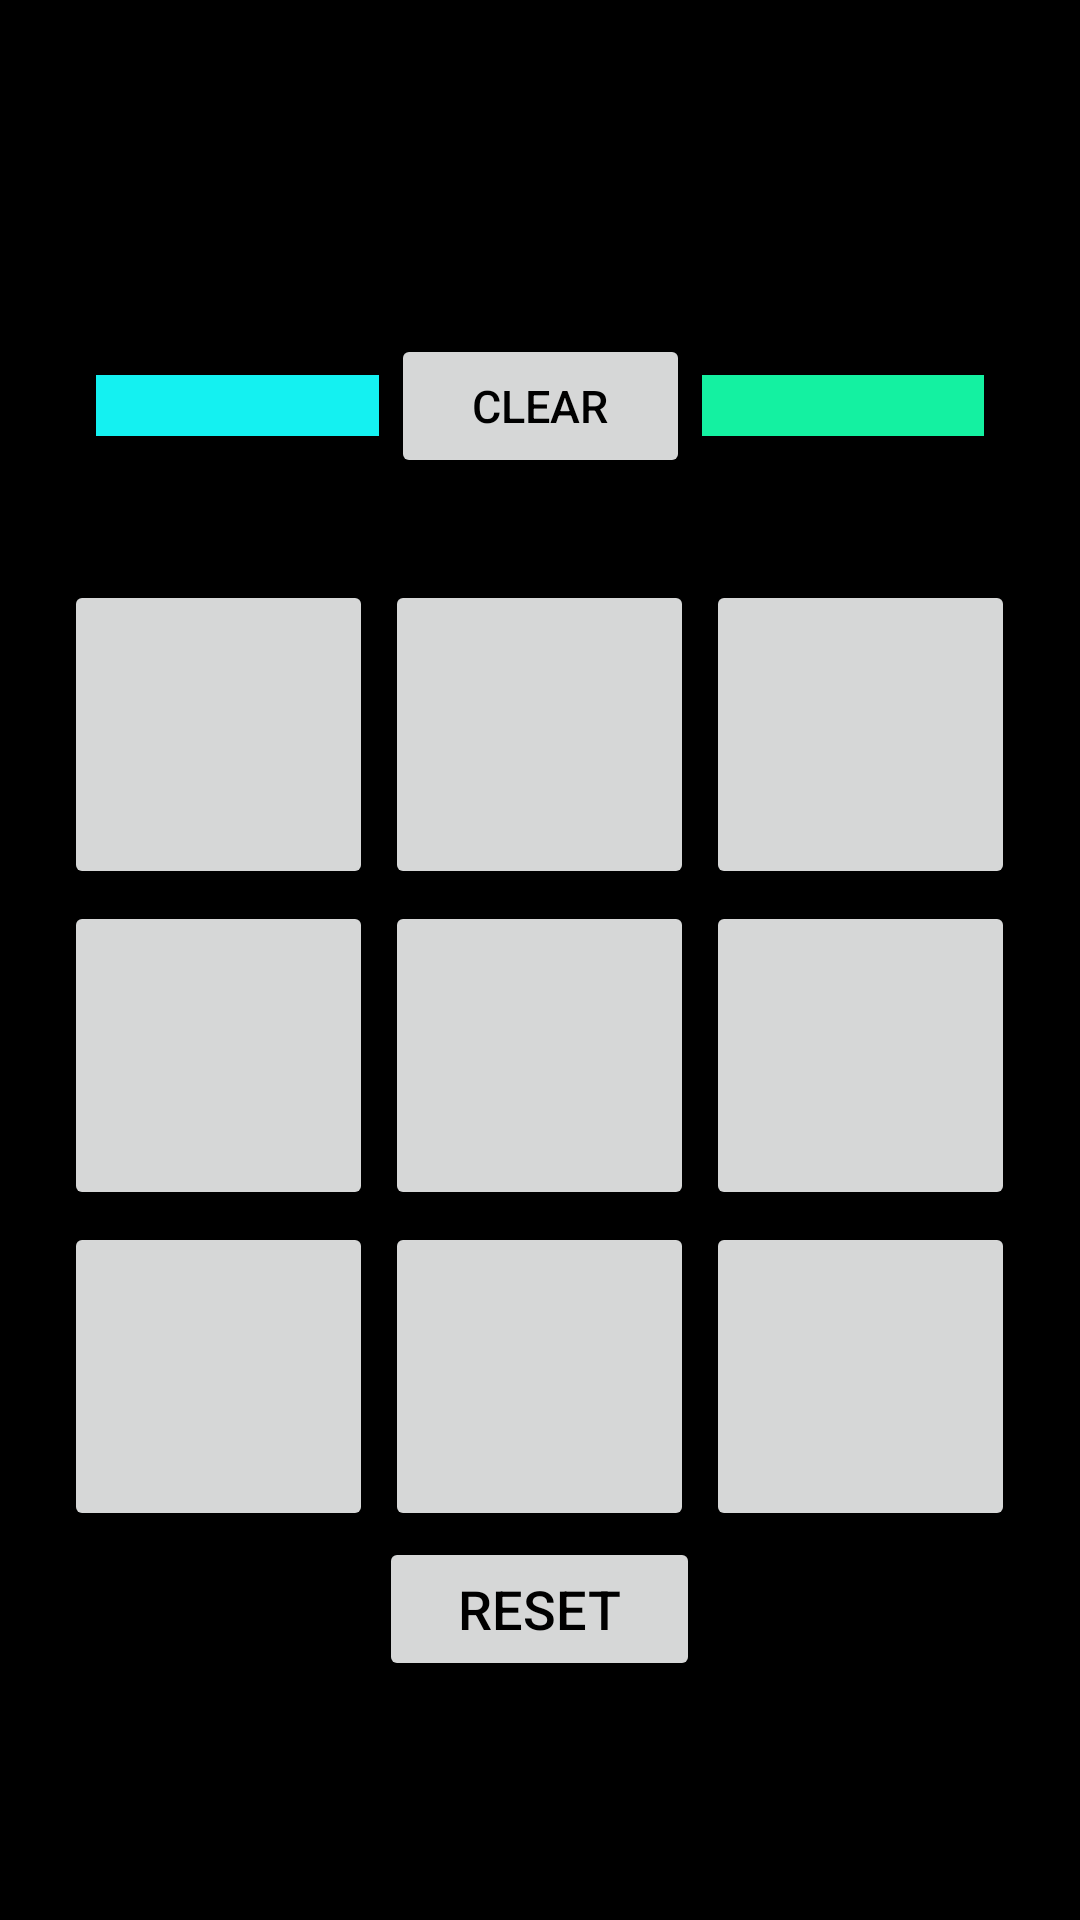

Android layout source for this screen:
<!-- AndroidManifest.xml: application theme Theme.TicTacGit -->
<!-- res/layout/activity_second.xml -->
<?xml version="1.0" encoding="utf-8"?>
<TableLayout xmlns:android="http://schemas.android.com/apk/res/android"
    xmlns:app="http://schemas.android.com/apk/res-auto"
    xmlns:tools="http://schemas.android.com/tools"
    android:layout_width="match_parent"
    android:layout_height="match_parent"
    android:background="@color/black"
    android:gravity="center_vertical"
    tools:context=".SecondActivity">


    <TableRow
        android:gravity="center"
        android:layout_height="match_parent"
        android:weightSum="3"
        android:layout_margin="30dp"
        android:layout_width="wrap_content">

        <TextView
            android:id="@+id/xScore"
            android:layout_width="match_parent"
            android:layout_height="wrap_content"
            android:layout_margin="2dp"
            android:layout_weight="1.25"
            android:background="#14F1F1"
            android:textAlignment="center"
            android:textColor="@color/black"
            android:textSize="15sp"
            />

        <Button
            android:id="@+id/clearText"
            android:layout_width="wrap_content"
            android:layout_height="wrap_content"
            android:layout_weight="0.5"
            android:layout_margin="2dp"
            android:textSize="15sp"
            android:textColor="@color/black"
            android:text="CLEAR"
            android:textAlignment="center"
            />

        <TextView
            android:id="@+id/oScore"
            android:layout_weight="1.25"
            android:layout_margin="2dp"
            android:layout_height="wrap_content"
            android:layout_width="match_parent"
            android:background="#14F1A1"
            android:textSize="15sp"
            android:textAlignment="center"
            android:textColor="@color/black"
            />

    </TableRow>


    <TableRow
        android:layout_width="match_parent"
        android:layout_height="wrap_content"
        android:gravity="center">

        <Button
            android:id="@+id/button1"
            android:layout_width="wrap_content"
            android:layout_height="wrap_content"
            android:height="50pt"
            android:textColor="@color/black"
            android:width="50pt"
            android:layout_margin="2dp"
            android:textSize="50sp"
            />

        <Button
            android:id="@+id/button2"
            android:layout_width="wrap_content"
            android:layout_height="wrap_content"
            android:layout_margin="2dp"
            android:height="50pt"
            android:textColor="@color/black"
            android:width="50pt"
            android:textSize="50sp"
            />

        <Button
            android:id="@+id/button3"
            android:layout_width="wrap_content"
            android:layout_height="wrap_content"
            android:layout_margin="2dp"
            android:height="50pt"
            android:width="50pt"
            android:textColor="@color/black"
            android:textSize="50sp"
            />
    </TableRow>

    <TableRow
        android:layout_width="match_parent"
        android:layout_height="wrap_content"
        android:gravity="center">

        <Button
            android:id="@+id/button4"
            android:layout_width="wrap_content"
            android:layout_height="wrap_content"
            android:layout_margin="2dp"
            android:height="50pt"
            android:textColor="@color/black"
            android:width="50pt"
            android:textSize="50sp"
            />

        <Button
            android:id="@+id/button5"
            android:layout_width="wrap_content"
            android:layout_height="wrap_content"
            android:layout_margin="2dp"
            android:height="50pt"
            android:textColor="@color/black"
            android:width="50pt"
            android:textSize="50sp"
            />

        <Button
            android:id="@+id/button6"
            android:layout_width="wrap_content"
            android:layout_height="wrap_content"
            android:layout_margin="2dp"
            android:height="50pt"
            android:textColor="@color/black"
            android:width="50pt"
            android:textSize="50sp"
            />
    </TableRow>

    <TableRow
        android:layout_width="match_parent"
        android:layout_height="wrap_content"
        android:gravity="center">

        <Button
            android:id="@+id/button7"
            android:layout_width="wrap_content"
            android:layout_height="wrap_content"
            android:layout_margin="2dp"
            android:textColor="@color/black"
            android:height="50pt"
            android:width="50pt"
            android:textSize="50sp"
            />

        <Button
            android:id="@+id/button8"
            android:layout_width="wrap_content"
            android:layout_height="wrap_content"
            android:layout_margin="2dp"
            android:height="50pt"
            android:textColor="@color/black"
            android:width="50pt"
            android:textSize="50sp"
            />

        <Button
            android:id="@+id/button9"
            android:layout_width="wrap_content"
            android:layout_height="wrap_content"
            android:layout_margin="2dp"
            android:height="50pt"
            android:textColor="@color/black"
            android:width="50pt"
            android:textSize="50sp"/>
    </TableRow>

    <TableRow
        android:layout_width="match_parent"
        android:layout_height="wrap_content"
        android:gravity="center">

        <Button
            android:id="@+id/resetButton"
            android:layout_width="wrap_content"
            android:layout_height="wrap_content"
            android:textSize="18sp"
            android:textColor="@color/black"
            android:onClick="resetClick"
            android:text="RESET" />

    </TableRow>

</TableLayout>
<!-- resources referenced by this layout -->
<resources>
  <style name="Theme.TicTacGit" parent="Theme.MaterialComponents.DayNight.DarkActionBar">
          
          <item name="colorPrimary">@color/purple_500</item>
          <item name="colorPrimaryVariant">@color/purple_700</item>
          <item name="colorOnPrimary">@color/white</item>
          
          <item name="colorSecondary">@color/teal_200</item>
          <item name="colorSecondaryVariant">@color/teal_700</item>
          <item name="colorOnSecondary">@color/black</item>
          
          <item name="android:statusBarColor" tools:targetApi="l">?attr/colorPrimaryVariant</item>
          
      </style>
  <!-- not gathered from this repository: default colours our renderer supplied (Android Studio template values) -->
  <color name="purple_500">#FF6200EE</color>
  <color name="purple_700">#FF3700B3</color>
  <color name="teal_200">#FF03DAC5</color>
  <color name="teal_700">#FF018786</color>
  <color name="black">#FF000000</color>
  <color name="white">#FFFFFFFF</color>
</resources>
